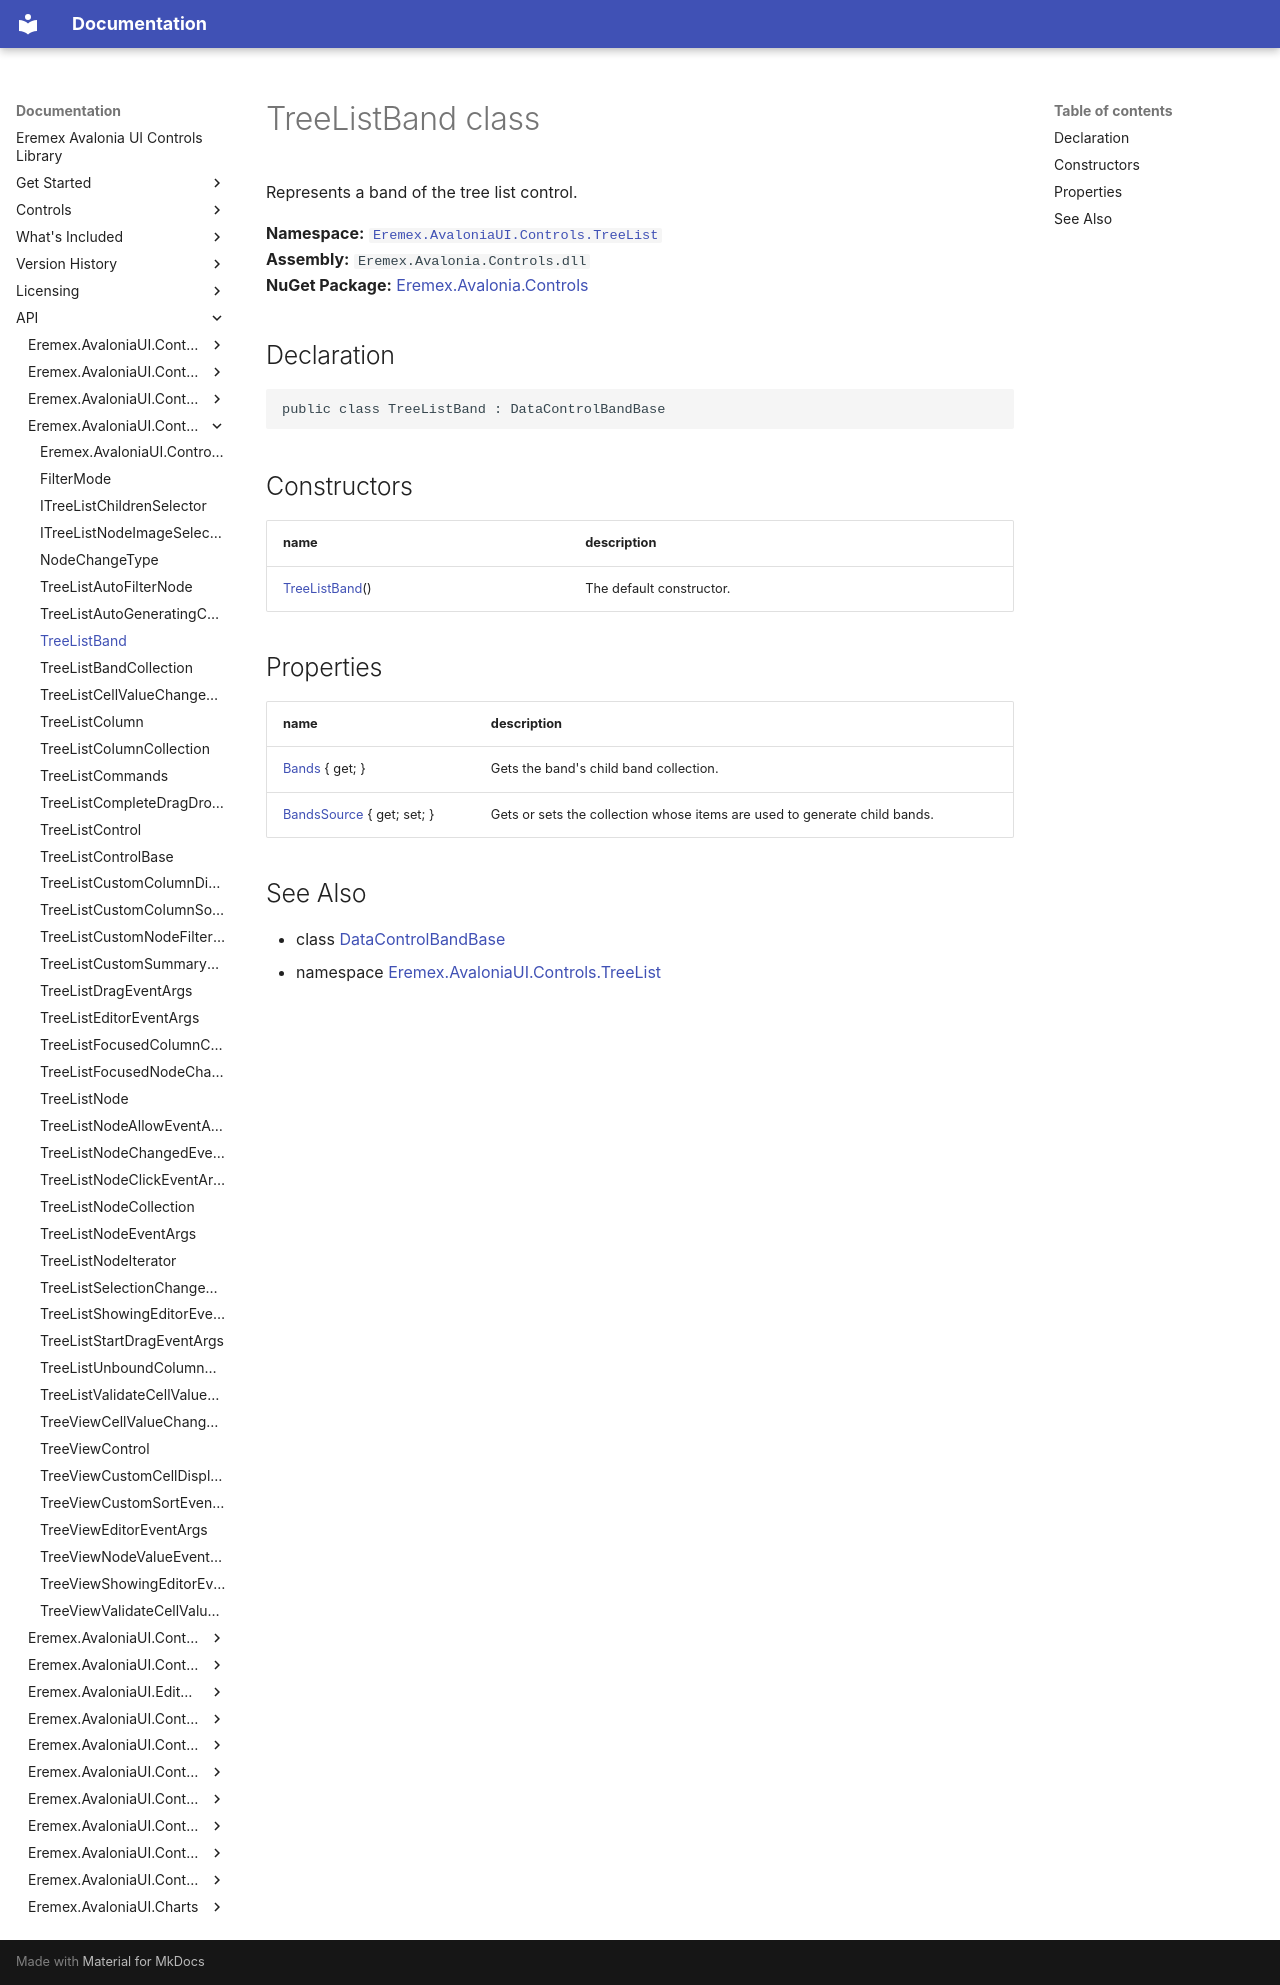

repository: Eremex/controls-doc · page: API/Eremex.AvaloniaUI.Controls.TreeList/TreeListBand/index.html · generator: mkdocs

# TreeListBand class

Represents a band of the tree list control.

**Namespace:** [`Eremex.AvaloniaUI.Controls.TreeList`](./index.md)  
**Assembly:** `Eremex.Avalonia.Controls.dll`  
**NuGet Package:** [Eremex.Avalonia.Controls](https://www.nuget.org/packages/Eremex.Avalonia.Controls)

## Declaration

```csharp
public class TreeListBand : DataControlBandBase
```

## Constructors

| name | description |
| --- | --- |
| [TreeListBand](TreeListBand/TreeListBand.md)() | The default constructor. |

## Properties

| name | description |
| --- | --- |
| [Bands](TreeListBand/Bands.md) { get; } | Gets the band's child band collection. |
| [BandsSource](TreeListBand/BandsSource.md) { get; set; } | Gets or sets the collection whose items are used to generate child bands. |

## See Also

* class [DataControlBandBase](../Eremex.AvaloniaUI.Controls.DataControl/DataControlBandBase.md)
* namespace [Eremex.AvaloniaUI.Controls.TreeList](./index.md)

<!-- DO NOT EDIT: generated by xmldocmd for Eremex.Avalonia.Controls.dll -->
